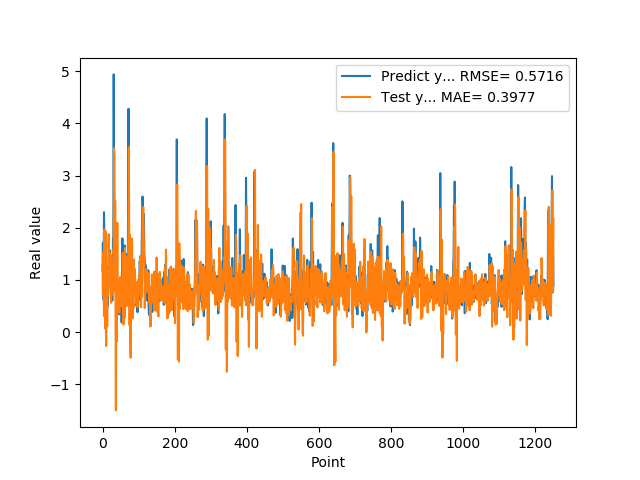

The table this chart was drawn from, first rows:
1.176299691200000108e+00, 1.259945240752224915e+00
1.714609026910000056e+00, 7.114183839170338253e-01
1.307337045669999975e+00, 1.531309233569513539e+00
6.186890006069999393e-01, 1.173314824367696962e+00
2.298435926440000276e+00, 3.051310856009008532e-01
1.808241009709999902e+00, 1.968851136391999601e+00
8.794149756429999742e-01, 1.907894741561136698e+00
1.570945024490000064e+00, 6.710361251406335437e-02
1.578516006470000121e+00, 1.447372179078819432e+00
6.200309991839999535e-01, 1.922246931278117410e+00
9.928810000419999726e-01, -2.674677405129657903e-01
4.551869928839999413e-01, 8.408998422400795203e-01
1.017398953439999865e+00, 8.416145281239580944e-01
8.378469943999999892e-01, 1.068053872128509191e-01
4.884769916529999589e-01, 1.191804473280793308e+00
1.246340990070000210e+00, 6.937630820956616207e-01
1.209630966189999990e+00, 8.411494539002426496e-01
1.252451062200000020e+00, 1.875744842758437114e+00
1.519726991650000025e+00, 8.572530827555695510e-01
1.063797950739999942e+00, 1.530939806259002056e+00
1.571495056150000069e+00, 1.317447366408701415e+00
1.278105020519999968e+00, 8.830797263012303278e-01
1.192077994349999948e+00, 1.471684492610876749e+00
8.304439187050000060e-01, 6.663952099184480282e-01
1.402015686039999931e+00, 5.606412662378561507e-01
1.156504034999999986e+00, 1.231410405195714430e+00
1.162554860120000200e+00, 8.893114785201440275e-01
6.007519960399999581e-01, 8.944812633702160509e-01
1.253835797310000055e+00, 7.194872506375940002e-01
1.791844010350000183e+00, 1.098829817795016872e+00
1.734062552449999961e+00, 1.573515740858825174e+00
4.939970970150000085e+00, 1.521226253853485311e+00
2.394351005549999911e+00, 3.524376072216895750e+00
2.212575912479999740e+00, 3.346580589053298471e+00
1.886527061460000043e+00, 7.790702246827047039e-01
9.343829751010001017e-01, 2.516176502574474672e+00
9.099829792980000942e-01, 7.288343478771589501e-01
8.112999796870000724e-01, -1.503127718660463685e+00
1.049708962440000004e+00, 9.960163809674776880e-01
1.351788043980000076e+00, -1.833786040436135301e-01
1.277305960659999906e+00, 1.200969007434191438e+00
7.854449748989998925e-01, 2.095455429103298073e+00
4.846229851250000165e-01, 1.021462074155700339e+00
6.676359772680000582e-01, 9.969895636384435988e-01
8.322510123249999836e-01, 8.464157119266541018e-01
5.959370136259999340e-01, 6.183221447102941193e-01
3.410890102390000123e-01, 3.813144354032719785e-01
6.860110163689999707e-01, 3.684800995989758743e-01
8.153510093690000682e-01, 8.548367700096540789e-01
3.985430002210000322e-01, 1.055541753380391023e+00
6.998159885410000225e-01, 5.395235698469406094e-01
4.263690114019999533e-01, 7.013117012984245724e-01
6.866139769550000382e-01, 8.149976471016147084e-01
1.826770007609999913e-01, 4.867092146690700227e-01
7.018824815749999946e-01, 5.190592040637880267e-01
1.796682000159999681e+00, 6.285729266188042619e-01
7.204269766809999753e-01, 1.512785356336359577e+00
4.680640101429999755e-01, 1.142385493176213629e+00
6.408870220180000743e-01, 1.434056109858532768e-01
7.520520091060001189e-01, 1.328932027168883589e+00
1.001817584040000098e+00, 6.682173278003324945e-01
... 1,191 more rows
